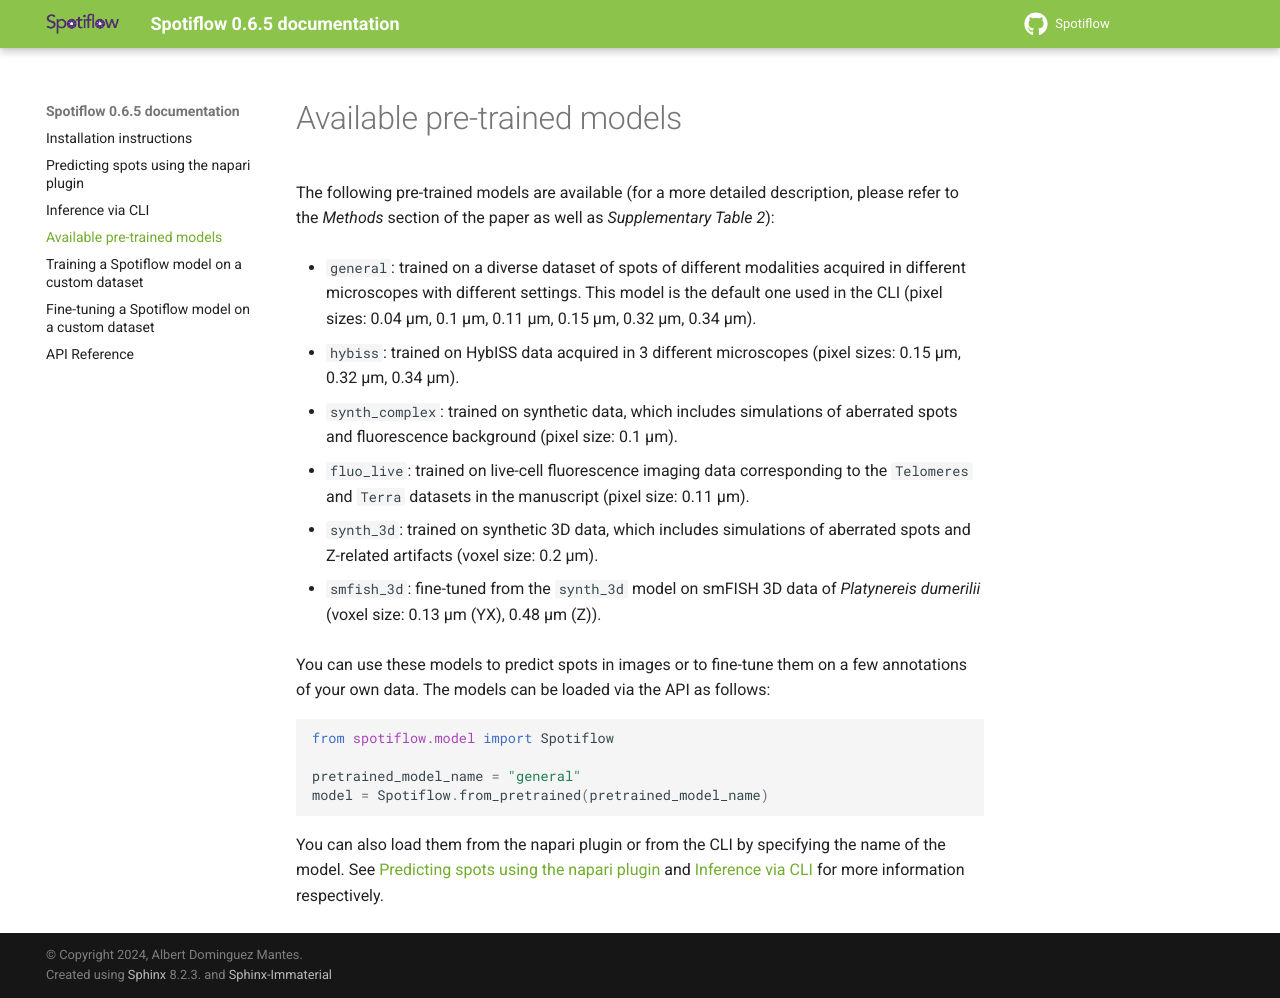

repository: weigertlab/spotiflow · page: pretrained.html · generator: sphinx

Available pre-trained models
----------------------------

The following pre-trained models are available (for a more detailed description, please refer to the *Methods* section of the paper as well as *Supplementary Table 2*):

- ``general``: trained on a diverse dataset of spots of different modalities acquired in different microscopes with different settings. This model is the default one used in the CLI (pixel sizes: 0.04 µm, 0.1 µm, 0.11 µm, 0.15 µm, 0.32 µm, 0.34 µm).
- ``hybiss``: trained on HybISS data acquired in 3 different microscopes (pixel sizes: 0.15 µm, 0.32 µm, 0.34 µm).
- ``synth_complex``: trained on synthetic data, which includes simulations of aberrated spots and fluorescence background (pixel size: 0.1 µm).
- ``fluo_live``: trained on live-cell fluorescence imaging data corresponding to the ``Telomeres`` and ``Terra`` datasets in the manuscript (pixel size: 0.11 µm).
- ``synth_3d``: trained on synthetic 3D data, which includes simulations of aberrated spots and Z-related artifacts (voxel size: 0.2 µm).
- ``smfish_3d``: fine-tuned from the ``synth_3d`` model on smFISH 3D data of *Platynereis dumerilii* (voxel size: 0.13 µm (YX), 0.48 µm (Z)).

You can use these models to predict spots in images or to fine-tune them on a few annotations of your own data. The models can be loaded via the API as follows:

.. code-block:: python

    from spotiflow.model import Spotiflow

    pretrained_model_name = "general"
    model = Spotiflow.from_pretrained(pretrained_model_name)

You can also load them from the napari plugin or from the CLI by specifying the name of the model. See :ref:`napari:Predicting spots using the napari plugin` and :ref:`cli:Inference via CLI` for more information respectively.
